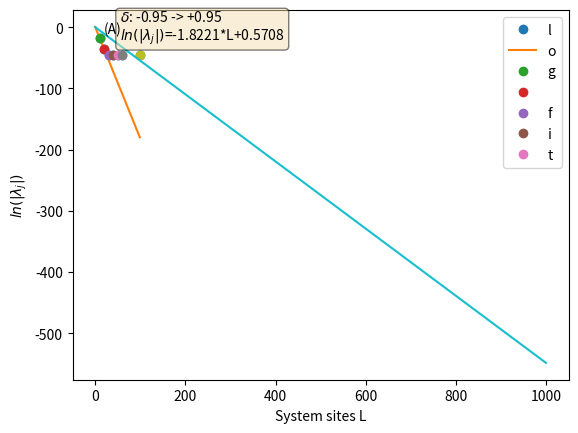

Python code for this plot:
# -*- coding: utf-8 -*-
"""
Created on Tue Dec  4 13:26:34 2018

@author: LewisCYC
"""

import numpy as np
import matplotlib.pyplot as plt
props = dict(boxstyle='round', facecolor='wheat', alpha=0.5)

quench=-0.95
size=np.array([10,20,30,40,50,60,100])
ev=np.abs(np.array([2.159861735080128e-08,2.6361724992988903e-16,1.2777951535188326e-20,-1.8687349967418192e-20,-3.0533237993358682e-20,1.277529827475995e-20,-3.0533237993358682e-20]))
plt.plot(size,np.log(ev),'o')
plt.show()
size1=size[:2]
ev1=ev[:2]

from scipy.optimize import least_squares


params = np.array([1,1])

def funcinv(x, a, b):
    return b+a*x

def residuals(params, x, data):
    # evaluates function given vector of params [a, b]
    # and return residuals: (observed_data - model_data)
    a, b = params
    func_eval = funcinv(x, a, b)
    return (data - func_eval)

res = least_squares(residuals, params, args=(size1, np.log(ev1)))
print(res)


www=np.arange(0,100,1)
a=-1.82213969
b=0.57076036
y=b+a*(www)
plt.plot(www,y,label='log fit')
textr='\n'.join((
        r'$\delta$: '+str(quench)+' -> +'+str(-quench),
        r'$ln(|\lambda_j|)$='+str(round(a,4))+'*L+'+str(round(b,4))))
for i in range(len(size)):
    plt.plot(size[i],np.log(ev[i]),'o',label='L='+str(size[i]))
plt.legend(loc='lower left')
plt.ylabel(r'$ln(|\lambda_j|)$')
plt.xlabel('System sites L')
plt.text(55,-20,textr,bbox=props)
plt.text(20,-10,'(A)')
plt.show()

www=np.arange(0,1000,1)
a=-0.54949162
b=0.29162733
y=b+a*(www)
plt.plot(www,y,label='log fit')
plt.legend('log fit')
plt.show()